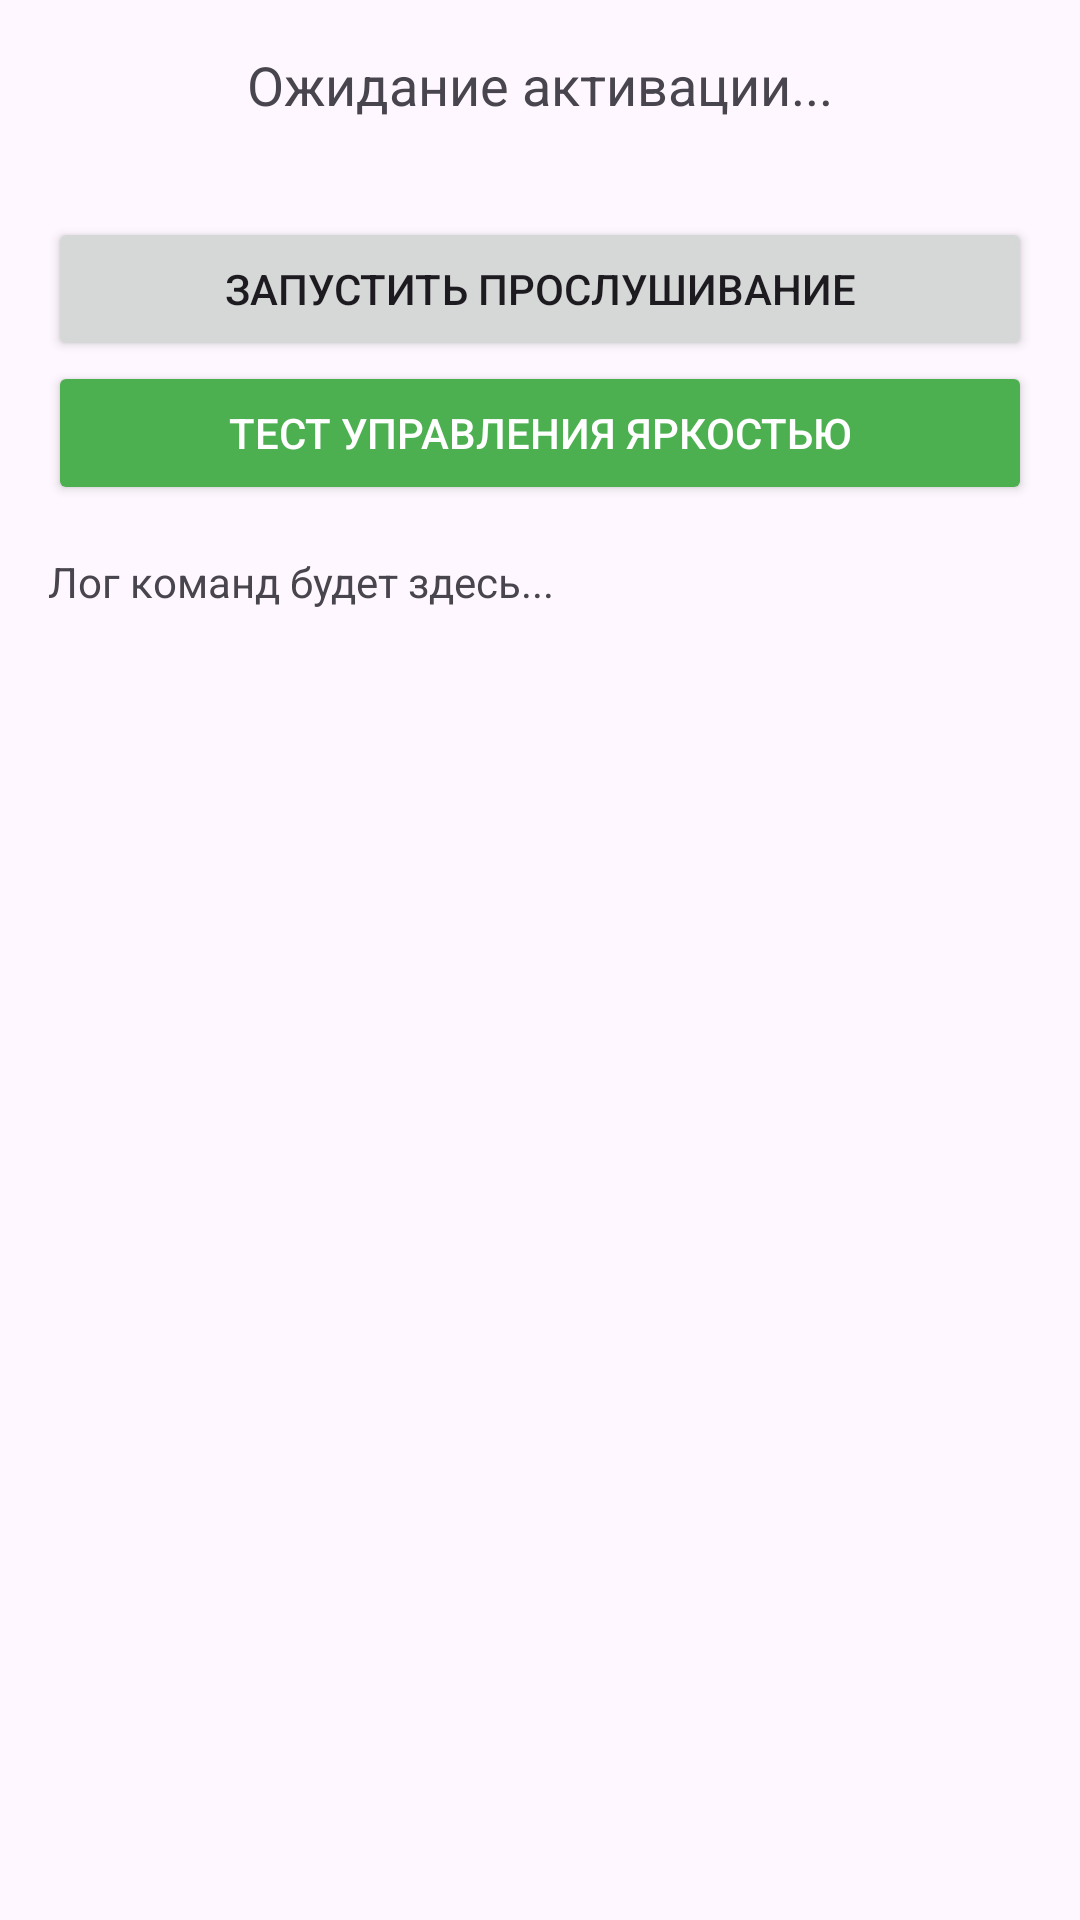

Reconstruct the res/layout file that produces this screen, plus the resources it refers to.
<!-- AndroidManifest.xml: application theme Theme.CleverVoice -->
<!-- res/layout/activity_main_clever_voice.xml -->
<?xml version="1.0" encoding="utf-8"?>
<LinearLayout xmlns:android="http://schemas.android.com/apk/res/android"
    android:layout_width="match_parent"
    android:layout_height="match_parent"
    android:orientation="vertical"
    android:padding="16dp">

    <TextView
        android:id="@+id/statusText"
        android:layout_width="match_parent"
        android:layout_height="wrap_content"
        android:text="Ожидание активации..."
        android:textSize="18sp"
        android:gravity="center"
        android:layout_marginBottom="32dp"/>

    <Button
        android:id="@+id/startButton"
        android:layout_width="match_parent"
        android:layout_height="wrap_content"
        android:text="Запустить прослушивание"/>

    
    <Button
        android:id="@+id/buttonTestBrightness"
        android:layout_width="match_parent"
        android:layout_height="wrap_content"
        android:text="Тест управления яркостью"
        android:layout_marginBottom="16dp"
        android:backgroundTint="#4CAF50"
        android:textColor="#FFFFFF" />

    <TextView
        android:id="@+id/logText"
        android:layout_width="match_parent"
        android:layout_height="0dp"
        android:layout_weight="1"
        android:text="Лог команд будет здесь..."
        android:scrollbars="vertical"
        android:scrollbarStyle="insideInset"
        android:isScrollContainer="true"
        android:maxLines="100"
        android:verticalScrollbarPosition="right"/>

</LinearLayout>
<!-- resources referenced by this layout -->
<resources>
  <style name="Theme.CleverVoice" parent="Base.Theme.CleverVoice" />
  <style name="Base.Theme.CleverVoice" parent="Theme.Material3.DayNight.NoActionBar">
          
          
      </style>
</resources>
